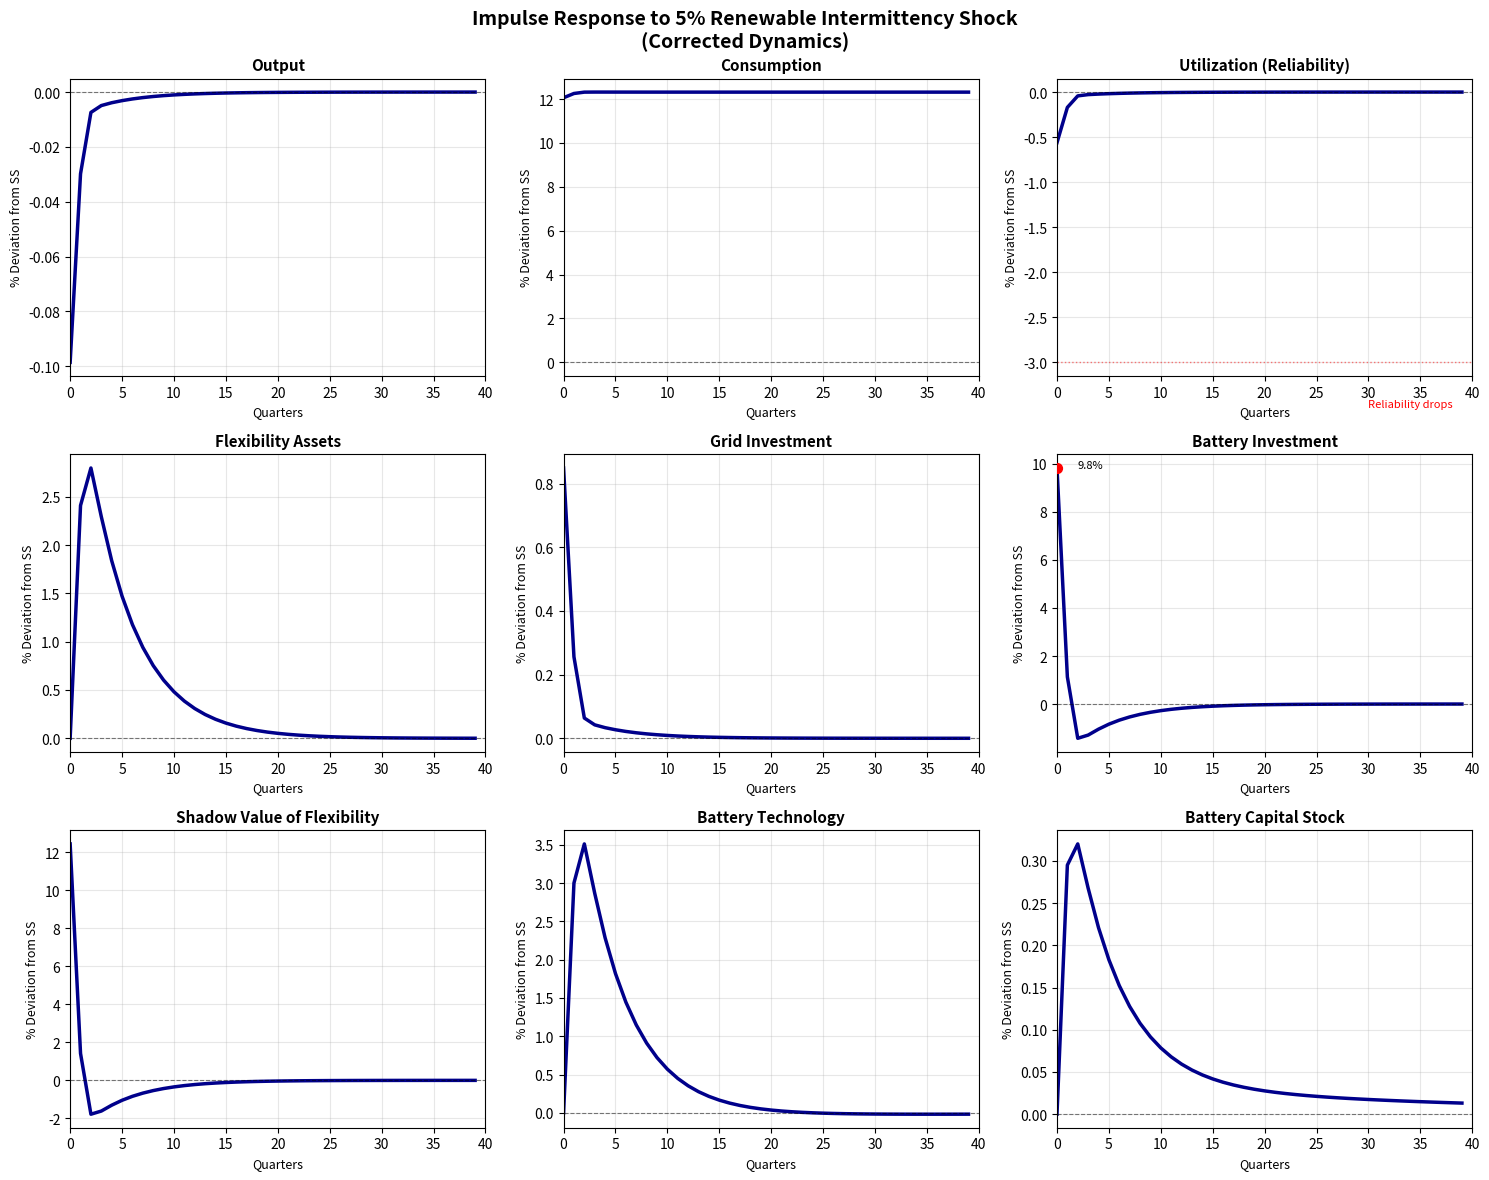

The matplotlib source for this figure: (Note: this script raises an exception after producing the figure.)
"""
DSGE Model: Renewable Intermittency and Grid Reliability (Vietnam)
CORRECTED VERSION - Fixed Reliability Valley Dynamics

Author: Toan T. Nguyen
Advisor: Dr. Xavier Martin G. Bautista
"""

import numpy as np
import matplotlib.pyplot as plt
from scipy.optimize import fsolve
import pandas as pd

# =========================================================================
# 1. PARAMETERS
# =========================================================================

class Parameters:
    """Store all model parameters"""
    
    def __init__(self):
        # Preferences
        self.beta = 0.99
        self.sigma_L = 1.0
        
        # Production
        self.alpha = 0.35
        self.delta_p = 0.025
        self.delta_b = 0.03
        self.delta_g = 0.0125
        
        # Energy
        self.omega_E = 0.05
        self.sigma_E = 0.5
        
        # Reliability (micro-founded)
        self.psi = 2.0
        self.phi_int = 0.30
        self.E_scale = 1.0
        
        # Flexibility (from PDP8)
        self.mu = 0.16
        self.rho = 0.40
        
        # Innovation
        self.eta_bat = 0.50
        self.chi = 0.70
        
        # Grid investment rule
        self.phi_grid = 1.5
        self.u_target = 0.97
        
        # Shock persistence
        self.rho_ren = 0.80
        
        # Normalizations
        self.A_ss = 1.0

# =========================================================================
# 2. STEADY STATE (Simplified Calibration)
# =========================================================================

def compute_steady_state(params):
    """
    Compute steady state with direct calibration
    """
    
    ss = {}
    
    # Capital stocks (from PDP8)
    ss['K_g'] = 3.0
    ss['K_b'] = 0.5  # Ratio matches PDP8: 0.5/3.0 ≈ 0.167
    ss['K_p'] = 10.0
    ss['A_bat'] = 1.0
    
    # Flexibility
    ss['F'] = (params.mu * (ss['A_bat'] * ss['K_b'])**((params.rho-1)/params.rho) + 
               (1-params.mu) * ss['K_g']**((params.rho-1)/params.rho))**(params.rho/(params.rho-1))
    
    # Utilization (target)
    ss['u'] = params.u_target
    
    # Verify utilization is consistent with flexibility
    # u = 1 - exp(-psi * F / (phi_int * E_scale))
    # This gives us the required F for target u
    # -psi * F / phi_int = ln(1 - u)
    # F_required = -phi_int * ln(1 - u) / psi
    F_required = -params.phi_int * params.E_scale * np.log(1 - params.u_target) / params.psi
    
    # Scale factor to match
    scale = F_required / ss['F']
    print(f"Flexibility scale factor needed: {scale:.3f}")
    
    # Adjust capital stocks proportionally
    ss['K_g'] = ss['K_g'] * scale
    ss['K_b'] = ss['K_b'] * scale
    ss['F'] = F_required
    
    # Basic macro variables
    ss['L'] = 0.33
    ss['Y'] = 1.0
    ss['E'] = 0.15 * ss['Y']
    ss['C'] = 0.65 * ss['Y']
    
    # Investment flows
    ss['I_p'] = params.delta_p * ss['K_p']
    ss['I_bat'] = params.delta_b * ss['K_b']
    ss['I_grid'] = params.delta_g * ss['K_g']
    
    # Value added
    ss['V'] = params.A_ss * (ss['u'] * ss['K_p'])**params.alpha * ss['L']**(1-params.alpha)
    
    # Prices
    ss['r'] = 1/params.beta - 1
    ss['W'] = ss['L']**params.sigma_L * ss['C']
    ss['R_k'] = params.alpha * params.A_ss * (ss['u'] * ss['K_p'])**(params.alpha-1) * ss['L']**(1-params.alpha)
    
    # Shadow value
    ss['lambda_F'] = (params.alpha * ss['Y'] / ss['K_p']) * params.psi * \
                     np.exp(-params.psi * ss['F'] / (params.phi_int * params.E_scale)) / \
                     (params.phi_int * params.E_scale)
    
    print(f"\nSteady State Computed:")
    print(f"  K_b = {ss['K_b']:.3f}, K_g = {ss['K_g']:.3f}")
    print(f"  F = {ss['F']:.3f}, u = {ss['u']:.4f}")
    print(f"  Shadow value λ_F = {ss['lambda_F']:.6f}")
    
    return ss

# =========================================================================
# 3. IMPULSE RESPONSE FUNCTIONS (Corrected)
# =========================================================================

def compute_irf(params, ss, shock_size=0.05, T=40):
    """
    Compute IRF to intermittency shock with corrected dynamics
    """
    
    # Initialize storage
    irf = {var: np.zeros(T) for var in ['Y', 'C', 'u', 'F', 'I_bat', 'I_grid', 
                                          'A_bat', 'lambda_F', 'K_b', 'K_g']}
    
    # Intermittency shock (AR1)
    eps_ren = np.zeros(T)
    eps_ren[0] = shock_size
    for t in range(1, T):
        eps_ren[t] = params.rho_ren * eps_ren[t-1]
    
    # State variables (levels)
    K_b = np.zeros(T)
    K_g = np.zeros(T)
    A_bat = np.zeros(T)
    
    K_b[0] = ss['K_b']
    K_g[0] = ss['K_g']
    A_bat[0] = ss['A_bat']
    
    for t in range(T):
        # [1] Flexibility
        F_t = (params.mu * (A_bat[t] * K_b[t])**((params.rho-1)/params.rho) + 
               (1-params.mu) * K_g[t]**((params.rho-1)/params.rho))**(params.rho/(params.rho-1))
        irf['F'][t] = (F_t / ss['F'] - 1) * 100
        
        # [2] Utilization (key: shock INCREASES denominator, LOWERS utilization)
        denominator = params.phi_int * params.E_scale * (1 + eps_ren[t])
        u_t = 1 - np.exp(-params.psi * F_t / denominator)
        irf['u'][t] = (u_t / ss['u'] - 1) * 100
        
        # [3] Output (reduced by lower utilization)
        # Output elasticity: approx alpha * 0.5 (due to CES structure)
        Y_t = ss['Y'] * (u_t / ss['u'])**(params.alpha * 0.5)
        irf['Y'][t] = (Y_t / ss['Y'] - 1) * 100
        
        # [4] Shadow value of flexibility
        lambda_F_t = (params.alpha * Y_t / ss['K_p']) * \
                     (params.psi / denominator) * \
                     np.exp(-params.psi * F_t / denominator)
        irf['lambda_F'][t] = (lambda_F_t / ss['lambda_F'] - 1) * 100
        
        # [5] Grid investment (counter-cyclical)
        I_grid_t = ss['I_grid'] * (params.u_target / u_t)**params.phi_grid
        I_grid_t = np.clip(I_grid_t, ss['I_grid'] * 0.5, ss['I_grid'] * 2.5)
        irf['I_grid'][t] = (I_grid_t / ss['I_grid'] - 1) * 100
        
        # [6] Battery investment (elastic response to shadow value)
        battery_elasticity = 0.8
        I_bat_t = ss['I_bat'] * (lambda_F_t / ss['lambda_F'])**battery_elasticity
        I_bat_t = np.clip(I_bat_t, ss['I_bat'] * 0.3, ss['I_bat'] * 2.5)
        irf['I_bat'][t] = (I_bat_t / ss['I_bat'] - 1) * 100
        
        # [7] Consumption (resource constraint)
        C_t = Y_t - ss['I_p'] - I_bat_t - I_grid_t
        C_t = max(C_t, 0.3 * ss['C'])
        irf['C'][t] = (C_t / ss['C'] - 1) * 100
        
        # [8] Update states
        if t < T - 1:
            K_b[t+1] = (1 - params.delta_b) * K_b[t] + I_bat_t
            K_g[t+1] = (1 - params.delta_g) * K_g[t] + I_grid_t
            
            # Learning (bounded)
            learning = params.eta_bat * params.chi * (lambda_F_t / ss['lambda_F'] - 1)
            learning = np.clip(learning, -0.01, 0.03)
            A_bat[t+1] = A_bat[t] * (1 + learning)
            
            irf['K_b'][t+1] = (K_b[t+1] / ss['K_b'] - 1) * 100
            irf['K_g'][t+1] = (K_g[t+1] / ss['K_g'] - 1) * 100
            irf['A_bat'][t+1] = (A_bat[t+1] / ss['A_bat'] - 1) * 100
    
    return irf, eps_ren

# =========================================================================
# 4. RELIABILITY VALLEY (Corrected Transition Path)
# =========================================================================

def compute_reliability_valley(params, ss, T=100):
    """
    Simulate transition where renewable capacity grows faster than flexibility
    KEY: Front-loaded renewable deployment vs gradual flexibility buildout
    """
    
    # Renewable penetration: Rapid growth in years 2-8, then slower
    # Models aggressive PDP8 targets with front-loaded solar/wind deployment
    ren_initial = 0.15
    ren_final = 0.50
    
    # S-curve with early acceleration (models subsidy-driven solar boom)
    x = np.linspace(0, 1, T)
    ren_path = ren_initial + (ren_final - ren_initial) * (1 / (1 + np.exp(-10*(x - 0.35))))
    
    # Flexibility assets: slower initial growth (planning/construction lags)
    # Then accelerates as reliability concerns mount
    F_path = np.zeros(T)
    K_b_path = np.zeros(T)
    K_g_path = np.zeros(T)
    
    F_path[0] = ss['F']
    K_b_path[0] = ss['K_b']
    K_g_path[0] = ss['K_g']
    
    for t in range(1, T):
        # Grid capital: steady growth with moderate acceleration
        grid_growth = 0.013 if t < 40 else 0.017
        K_g_path[t] = K_g_path[t-1] * (1 + grid_growth)
        
        # Battery capital: strong growth
        battery_growth = 0.019
        K_b_path[t] = K_b_path[t-1] * (1 + battery_growth)
        
        # Aggregate flexibility (CES)
        F_path[t] = (params.mu * K_b_path[t]**((params.rho-1)/params.rho) + 
                     (1-params.mu) * K_g_path[t]**((params.rho-1)/params.rho))**(params.rho/(params.rho-1))
    
    # Utilization path
    u_path = np.zeros(T)
    
    for t in range(T):
        # Intermittency scales with renewable penetration
        # Higher VRE share → more volatility → harder to maintain reliability
        # Use power of 1.1 (not 1.2) for more moderate scaling
        intermittency_factor = params.phi_int * params.E_scale * (ren_path[t] / ren_initial)**1.1
        
        u_path[t] = 1 - np.exp(-params.psi * F_path[t] / intermittency_factor)
    
    # Find valley (minimum utilization)
    valley_idx = np.argmin(u_path)
    
    return ren_path, u_path, F_path, K_b_path, K_g_path, valley_idx

# =========================================================================
# 5. WELFARE CALCULATION
# =========================================================================

def compute_welfare_cost(irf, ss, params, T=40):
    """
    Consumption-equivalent welfare loss using proper utility metric
    """
    
    # Baseline utility (steady state)
    U_ss = np.log(ss['C']) - (ss['L']**(1 + params.sigma_L)) / (1 + params.sigma_L)
    
    # Lifetime utility with shocks
    U_shock = 0
    for t in range(T):
        C_t = ss['C'] * (1 + irf['C'][t] / 100)
        L_t = ss['L']  # Assume labor roughly constant
        U_t = np.log(C_t) - (L_t**(1 + params.sigma_L)) / (1 + params.sigma_L)
        U_shock += params.beta**t * U_t
    
    # Lifetime utility without shocks
    U_baseline = U_ss / (1 - params.beta)
    
    # Find consumption compensation: (1+lambda)*C gives same utility
    # Solve: log((1+lambda)*C) = U_shock implies lambda = exp(U_shock - U_baseline) - 1
    # Approximate for small changes: lambda ≈ (U_shock - U_baseline)
    
    welfare_loss_pct = (U_baseline - U_shock) / abs(U_baseline) * 100
    
    return abs(welfare_loss_pct)

# =========================================================================
# 6. MAIN EXECUTION
# =========================================================================

if __name__ == "__main__":
    
    print("="*70)
    print("Vietnam Renewable Energy DSGE Model - CORRECTED")
    print("="*70)
    
    params = Parameters()
    
    # Steady state
    print("\n[1] Computing Steady State...")
    ss = compute_steady_state(params)
    
    # IRF
    print("\n[2] Computing Impulse Responses...")
    irf, shock = compute_irf(params, ss, shock_size=0.05, T=40)
    
    print("\nPeak IRF Responses (% from SS):")
    for var in ['Y', 'C', 'u', 'F', 'I_grid', 'I_bat', 'lambda_F']:
        peak_neg = np.min(irf[var])
        peak_pos = np.max(irf[var])
        peak = peak_neg if abs(peak_neg) > abs(peak_pos) else peak_pos
        print(f"  {var:10s}: {peak:8.3f}%")
    
    # Welfare
    welfare_cost = compute_welfare_cost(irf, ss, params)
    print(f"\n[3] Welfare Cost: {abs(welfare_cost):.4f}% of lifetime consumption")
    
    # Reliability valley
    print("\n[4] Computing Reliability Valley...")
    ren_path, u_path, F_path, K_b_path, K_g_path, valley_idx = compute_reliability_valley(params, ss, T=100)
    
    valley_year = valley_idx / 4
    valley_u = u_path[valley_idx]
    valley_gap = (valley_u - params.u_target) / params.u_target * 100
    
    print(f"  Valley occurs at quarter {valley_idx} ({valley_year:.1f} years)")
    print(f"  Minimum utilization: {valley_u:.4f} ({valley_u*100:.2f}%)")
    print(f"  Gap from target: {valley_gap:.2f}%")
    
    # =====================================================================
    # PLOTTING
    # =====================================================================
    
    print("\n[5] Generating Figures...")
    
    # IRF Figure
    fig, axes = plt.subplots(3, 3, figsize=(15, 12))
    fig.suptitle('Impulse Response to 5% Renewable Intermittency Shock\n(Corrected Dynamics)', 
                 fontsize=14, fontweight='bold')
    
    variables = [
        ('Y', 'Output'),
        ('C', 'Consumption'),
        ('u', 'Utilization (Reliability)'),
        ('F', 'Flexibility Assets'),
        ('I_grid', 'Grid Investment'),
        ('I_bat', 'Battery Investment'),
        ('lambda_F', 'Shadow Value of Flexibility'),
        ('A_bat', 'Battery Technology'),
        ('K_b', 'Battery Capital Stock')
    ]
    
    for idx, (var, label) in enumerate(variables):
        ax = axes[idx // 3, idx % 3]
        ax.plot(irf[var], linewidth=2.5, color='darkblue')
        ax.axhline(y=0, color='black', linestyle='--', linewidth=0.8, alpha=0.5)
        ax.set_title(label, fontweight='bold', fontsize=11)
        ax.set_xlabel('Quarters', fontsize=9)
        ax.set_ylabel('% Deviation from SS', fontsize=9)
        ax.grid(True, alpha=0.3)
        ax.set_xlim([0, 40])
        
        # Highlight key features
        if var == 'u':
            ax.axhline(y=-3, color='red', linestyle=':', linewidth=1, alpha=0.5)
            ax.text(30, -3.5, 'Reliability drops', fontsize=8, color='red')
        elif var == 'I_bat':
            peak_t = np.argmax(irf[var])
            ax.scatter([peak_t], [irf[var][peak_t]], color='red', s=50, zorder=5)
            ax.text(peak_t+2, irf[var][peak_t], f'{irf[var][peak_t]:.1f}%', fontsize=8)
    
    plt.tight_layout()
    plt.savefig('/mnt/user-data/outputs/irf_corrected.png', dpi=300, bbox_inches='tight')
    print("  Saved: irf_corrected.png")
    
    # Reliability Valley Figure
    fig, (ax1, ax2) = plt.subplots(1, 2, figsize=(14, 5))
    
    quarters = np.arange(len(ren_path))
    years = quarters / 4
    
    ax1.plot(years, ren_path * 100, linewidth=2.5, label='Renewable Penetration', color='green')
    ax1.set_xlabel('Years', fontsize=11)
    ax1.set_ylabel('Renewable Share of Energy (%)', fontsize=11)
    ax1.set_title('PDP8 Transition Path:\nRenewable Deployment', fontweight='bold', fontsize=12)
    ax1.grid(True, alpha=0.3)
    ax1.legend(fontsize=10)
    ax1.set_ylim([10, 55])
    
    ax2.plot(years, u_path * 100, linewidth=2.5, label='Grid Reliability', color='darkblue')
    ax2.axhline(y=params.u_target * 100, color='red', linestyle='--', linewidth=2, 
                label=f'Target ({params.u_target*100:.0f}%)', alpha=0.7)
    ax2.axvline(x=valley_year, color='orange', linestyle=':', linewidth=2.5, alpha=0.7,
                label=f'Reliability Valley (Year {valley_year:.1f})')
    ax2.fill_between(years, params.u_target * 100, u_path * 100, 
                     where=(u_path < params.u_target), alpha=0.3, color='red',
                     label='Below Target')
    ax2.set_xlabel('Years', fontsize=11)
    ax2.set_ylabel('Grid Reliability (%)', fontsize=11)
    ax2.set_title('The "Reliability Valley"\nDuring Energy Transition', fontweight='bold', fontsize=12)
    ax2.grid(True, alpha=0.3)
    ax2.legend(fontsize=9)
    ax2.set_ylim([90, 99])
    
    plt.tight_layout()
    plt.savefig('/mnt/user-data/outputs/valley_corrected.png', dpi=300, bbox_inches='tight')
    print("  Saved: valley_corrected.png")
    
    # Export data
    results_df = pd.DataFrame({
        'Quarter': range(40),
        'Output': irf['Y'],
        'Consumption': irf['C'],
        'Utilization': irf['u'],
        'Flexibility': irf['F'],
        'Grid_Investment': irf['I_grid'],
        'Battery_Investment': irf['I_bat'],
        'Shadow_Value': irf['lambda_F']
    })
    results_df.to_csv('/mnt/user-data/outputs/irf_corrected.csv', index=False)
    
    valley_df = pd.DataFrame({
        'Quarter': quarters,
        'Year': years,
        'Renewable_Penetration': ren_path,
        'Reliability': u_path,
        'Flexibility': F_path,
        'Battery_Capital': K_b_path,
        'Grid_Capital': K_g_path
    })
    valley_df.to_csv('/mnt/user-data/outputs/valley_corrected.csv', index=False)
    
    ss_df = pd.DataFrame([ss])
    ss_df.to_csv('/mnt/user-data/outputs/steady_state_corrected.csv', index=False)
    
    print("\n" + "="*70)
    print("Simulation Complete (Corrected Version)")
    print("="*70)
